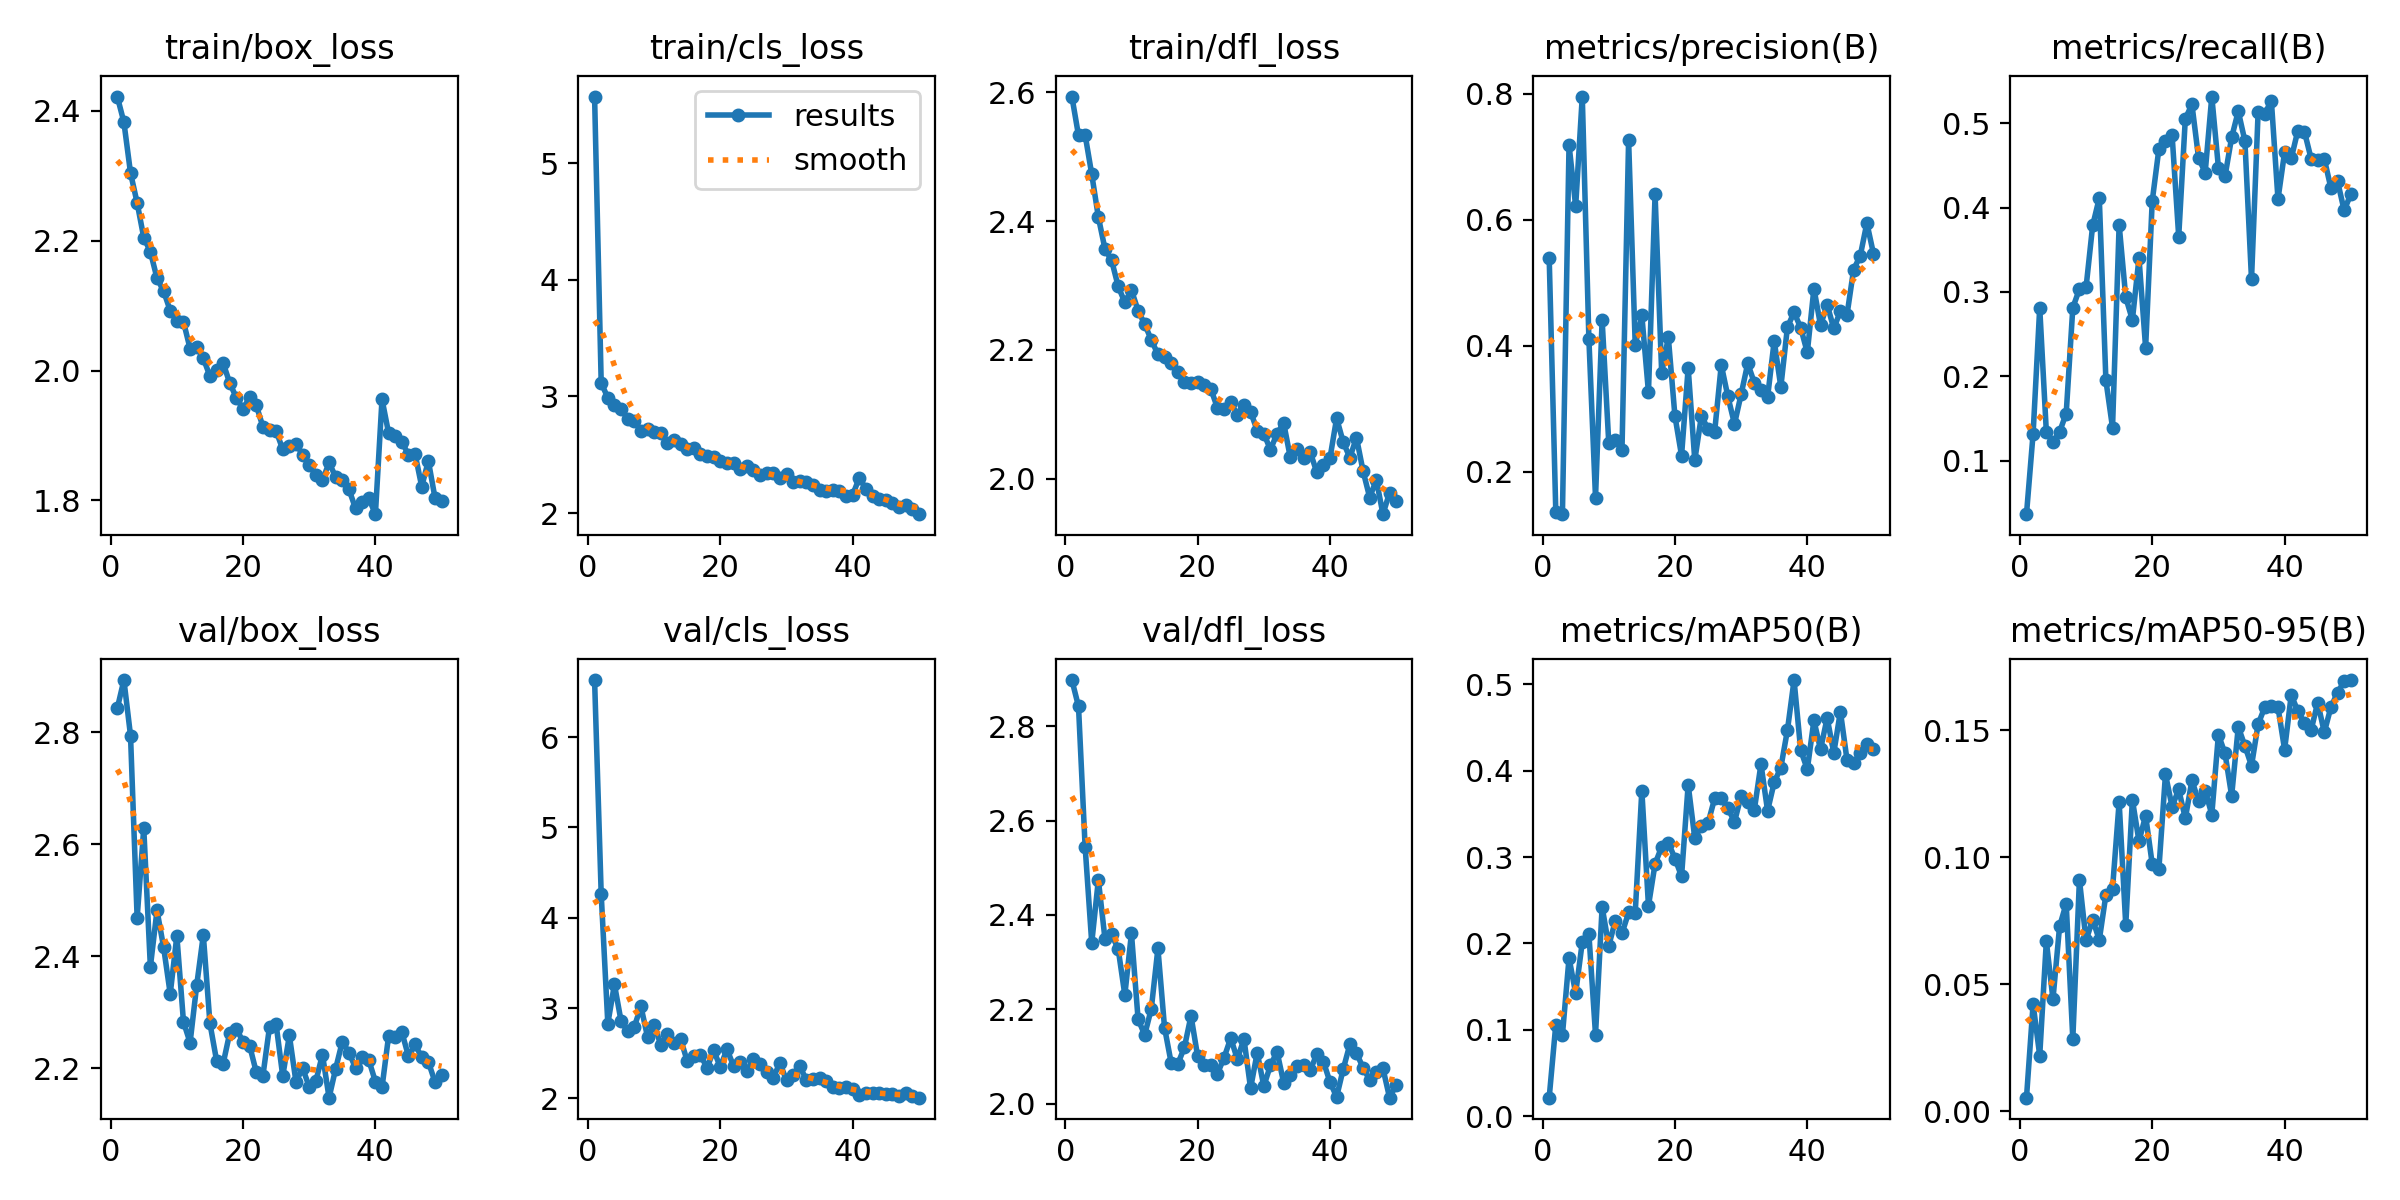

The data file committed next to this chart (first rows):
epoch, time, train/box_loss, train/cls_loss, train/dfl_loss, metrics/precision(B), metrics/recall(B), metrics/mAP50(B), metrics/mAP50-95(B), val/box_loss, val/cls_loss, val/dfl_loss, lr/pg0, lr/pg1, lr/pg2
1, 78.89, 2.422, 5.573, 2.593, 0.5402, 0.03659, 0.02138, 0.00532, 2.842, 6.631, 2.898, 0.0005535, 0.0005535, 0.0005535
2, 155.7, 2.382, 3.115, 2.533, 0.1365, 0.1321, 0.1061, 0.04217, 2.893, 4.262, 2.842, 0.001087, 0.001087, 0.001087
3, 232.5, 2.304, 2.99, 2.534, 0.1329, 0.2813, 0.09389, 0.02191, 2.794, 2.829, 2.545, 0.001599, 0.001599, 0.001599
4, 309.1, 2.258, 2.93, 2.473, 0.7193, 0.1341, 0.1832, 0.06692, 2.468, 3.262, 2.341, 0.001568, 0.001568, 0.001568
5, 385.8, 2.205, 2.892, 2.406, 0.6218, 0.122, 0.1422, 0.04411, 2.629, 2.857, 2.474, 0.001535, 0.001535, 0.001535
6, 462.4, 2.183, 2.809, 2.357, 0.7959, 0.1341, 0.2016, 0.07274, 2.381, 2.744, 2.349, 0.001502, 0.001502, 0.001502
7, 539.1, 2.142, 2.792, 2.339, 0.4108, 0.1559, 0.2109, 0.08174, 2.482, 2.791, 2.359, 0.001469, 0.001469, 0.001469
8, 616, 2.123, 2.704, 2.299, 0.1592, 0.2813, 0.09444, 0.02846, 2.416, 3.019, 2.328, 0.001436, 0.001436, 0.001436
9, 692.6, 2.092, 2.719, 2.274, 0.4412, 0.3034, 0.2422, 0.09114, 2.332, 2.681, 2.231, 0.001403, 0.001403, 0.001403
10, 769.2, 2.076, 2.699, 2.293, 0.2463, 0.3054, 0.1973, 0.06724, 2.436, 2.815, 2.361, 0.00137, 0.00137, 0.00137
11, 845.8, 2.075, 2.691, 2.261, 0.2508, 0.3788, 0.2263, 0.07545, 2.283, 2.593, 2.179, 0.001337, 0.001337, 0.001337
12, 922.3, 2.034, 2.604, 2.24, 0.2352, 0.4113, 0.2116, 0.06741, 2.245, 2.712, 2.146, 0.001304, 0.001304, 0.001304
13, 999, 2.036, 2.625, 2.216, 0.7267, 0.1951, 0.2359, 0.08522, 2.348, 2.611, 2.201, 0.001271, 0.001271, 0.001271
14, 1076, 2.019, 2.594, 2.193, 0.4018, 0.1392, 0.2355, 0.08759, 2.437, 2.658, 2.329, 0.001238, 0.001238, 0.001238
15, 1152, 1.991, 2.546, 2.188, 0.4485, 0.3798, 0.3771, 0.1217, 2.28, 2.412, 2.161, 0.001205, 0.001205, 0.001205
16, 1229, 2, 2.556, 2.179, 0.3265, 0.2935, 0.2436, 0.07332, 2.213, 2.472, 2.087, 0.001172, 0.001172, 0.001172
17, 1306, 2.011, 2.508, 2.166, 0.6404, 0.2669, 0.2922, 0.1226, 2.208, 2.477, 2.084, 0.001139, 0.001139, 0.001139
18, 1382, 1.981, 2.488, 2.151, 0.3568, 0.3402, 0.312, 0.1063, 2.263, 2.341, 2.12, 0.001106, 0.001106, 0.001106
19, 1459, 1.958, 2.484, 2.149, 0.4137, 0.2339, 0.3168, 0.1164, 2.27, 2.531, 2.186, 0.001073, 0.001073, 0.001073
20, 1536, 1.941, 2.448, 2.15, 0.2887, 0.4078, 0.2984, 0.09728, 2.247, 2.347, 2.101, 0.00104, 0.00104, 0.00104
21, 1612, 1.959, 2.43, 2.146, 0.2258, 0.4692, 0.2778, 0.0952, 2.24, 2.545, 2.083, 0.001007, 0.001007, 0.001007
22, 1689, 1.947, 2.431, 2.139, 0.3651, 0.4791, 0.3838, 0.1327, 2.193, 2.358, 2.083, 0.0009739, 0.0009739, 0.0009739
23, 1766, 1.914, 2.38, 2.11, 0.2185, 0.4862, 0.3219, 0.1199, 2.186, 2.404, 2.064, 0.0009409, 0.0009409, 0.0009409
24, 1842, 1.909, 2.401, 2.109, 0.289, 0.3657, 0.3364, 0.1267, 2.273, 2.308, 2.098, 0.0009078, 0.0009078, 0.0009078
25, 1919, 1.907, 2.366, 2.119, 0.2681, 0.5055, 0.3394, 0.1153, 2.278, 2.433, 2.139, 0.0008748, 0.0008748, 0.0008748
26, 1995, 1.879, 2.329, 2.099, 0.2638, 0.5223, 0.3679, 0.1303, 2.186, 2.384, 2.095, 0.0008418, 0.0008418, 0.0008418
27, 2072, 1.883, 2.343, 2.115, 0.3699, 0.4589, 0.3689, 0.122, 2.258, 2.296, 2.137, 0.0008088, 0.0008088, 0.0008088
28, 2149, 1.888, 2.342, 2.104, 0.3197, 0.4416, 0.3567, 0.1263, 2.175, 2.232, 2.033, 0.0007758, 0.0007758, 0.0007758
29, 2225, 1.87, 2.3, 2.075, 0.276, 0.5317, 0.3407, 0.1168, 2.2, 2.391, 2.108, 0.0007428, 0.0007428, 0.0007428
30, 2302, 1.855, 2.335, 2.07, 0.3232, 0.4475, 0.371, 0.1483, 2.167, 2.199, 2.037, 0.0007098, 0.0007098, 0.0007098
31, 2378, 1.84, 2.268, 2.045, 0.3721, 0.4373, 0.3638, 0.1409, 2.176, 2.261, 2.081, 0.0006768, 0.0006768, 0.0006768
32, 2455, 1.831, 2.273, 2.07, 0.3414, 0.4833, 0.3549, 0.1242, 2.224, 2.356, 2.11, 0.0006438, 0.0006438, 0.0006438
33, 2532, 1.858, 2.268, 2.087, 0.3306, 0.5142, 0.4078, 0.1513, 2.147, 2.207, 2.044, 0.0006108, 0.0006108, 0.0006108
34, 2609, 1.836, 2.244, 2.033, 0.3188, 0.4791, 0.3536, 0.1438, 2.199, 2.217, 2.06, 0.0005778, 0.0005778, 0.0005778
35, 2685, 1.831, 2.198, 2.047, 0.4079, 0.315, 0.3866, 0.136, 2.247, 2.228, 2.081, 0.0005448, 0.0005448, 0.0005448
36, 2762, 1.817, 2.188, 2.033, 0.3348, 0.5135, 0.4037, 0.1524, 2.227, 2.19, 2.082, 0.0005118, 0.0005118, 0.0005118
37, 2839, 1.788, 2.195, 2.042, 0.4299, 0.5115, 0.4471, 0.159, 2.2, 2.123, 2.071, 0.0004788, 0.0004788, 0.0004788
38, 2915, 1.798, 2.189, 2.01, 0.4533, 0.5266, 0.505, 0.1595, 2.219, 2.112, 2.105, 0.0004458, 0.0004458, 0.0004458
39, 2993, 1.803, 2.149, 2.022, 0.4289, 0.4101, 0.424, 0.1591, 2.214, 2.123, 2.089, 0.0004127, 0.0004127, 0.0004127
40, 3069, 1.779, 2.158, 2.032, 0.3896, 0.4656, 0.4016, 0.1424, 2.176, 2.11, 2.046, 0.0003797, 0.0003797, 0.0003797
41, 3147, 1.956, 2.302, 2.094, 0.4911, 0.4583, 0.4583, 0.1638, 2.165, 2.042, 2.015, 0.0003467, 0.0003467, 0.0003467
42, 3223, 1.903, 2.208, 2.057, 0.433, 0.4913, 0.4247, 0.1576, 2.258, 2.058, 2.073, 0.0003137, 0.0003137, 0.0003137
43, 3300, 1.9, 2.149, 2.033, 0.4654, 0.49, 0.4612, 0.1528, 2.255, 2.062, 2.126, 0.0002807, 0.0002807, 0.0002807
44, 3376, 1.891, 2.122, 2.064, 0.4278, 0.4581, 0.4206, 0.15, 2.264, 2.062, 2.107, 0.0002477, 0.0002477, 0.0002477
45, 3452, 1.87, 2.111, 2.012, 0.4552, 0.4566, 0.4686, 0.1609, 2.221, 2.054, 2.076, 0.0002147, 0.0002147, 0.0002147
46, 3529, 1.871, 2.089, 1.971, 0.4495, 0.4576, 0.4125, 0.1492, 2.242, 2.047, 2.05, 0.0001817, 0.0001817, 0.0001817
47, 3605, 1.821, 2.055, 1.999, 0.5213, 0.4231, 0.4087, 0.1592, 2.219, 2.023, 2.068, 0.0001487, 0.0001487, 0.0001487
48, 3681, 1.861, 2.071, 1.945, 0.5431, 0.4313, 0.4201, 0.1648, 2.211, 2.065, 2.075, 0.0001157, 0.0001157, 0.0001157
49, 3758, 1.804, 2.038, 1.978, 0.595, 0.3967, 0.4309, 0.1693, 2.175, 2.026, 2.013, 8.26832e-05, 8.26832e-05, 8.26832e-05
50, 3834, 1.799, 1.991, 1.966, 0.5464, 0.416, 0.4251, 0.1698, 2.188, 2.008, 2.04, 4.96766e-05, 4.96766e-05, 4.96766e-05
